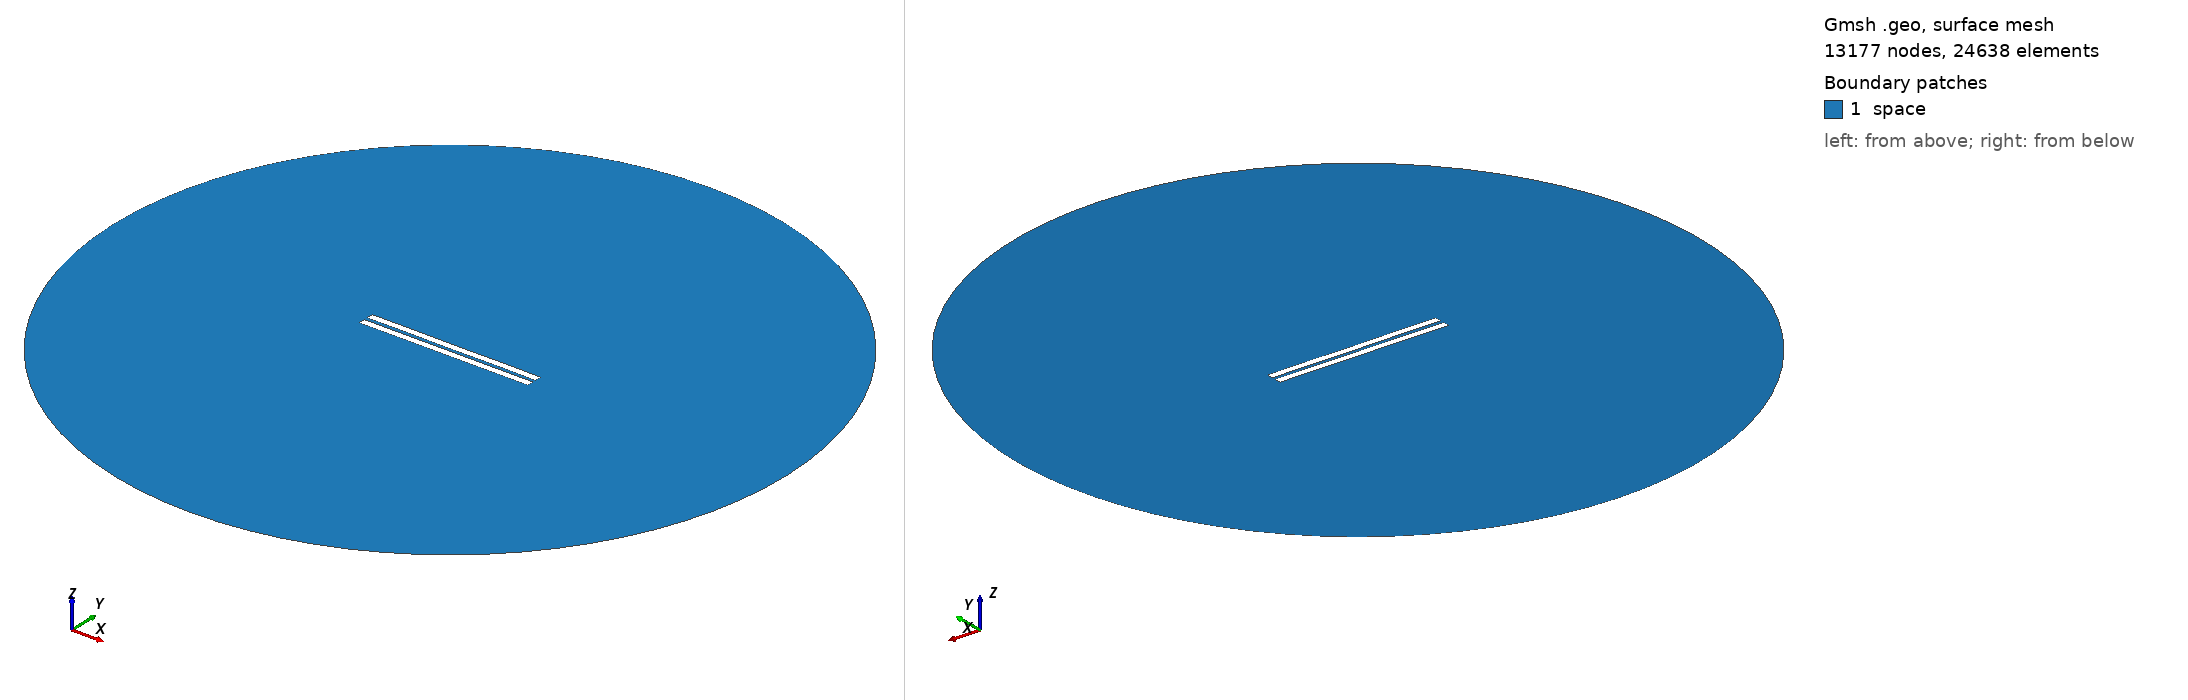

Gmsh geometry script, surface-meshed: 13177 nodes, 24638 surface elements. Boundary patches (legend numbers): 1 space. Left view from above one corner, right view from below the opposite corner. Legend entries are the model's physical surfaces. The drawing asked Gmsh for element sizes between 1% and 20% of the model's largest extent; the script's own settings can give other sizes.

=== 2064.geo (drawn) ===
//---------------------------------------
// Geometry kernel
//---------------------------------------

SetFactory("OpenCASCADE");



//---------------------------------------
// Parameters of the geometry
//---------------------------------------

// Overetch of the upper plate
overetch = 0.0;

// Distance between the plates
distance = 2.25;

// Discretization over the x axis (for the deformation)
nx = 50; 

// Length of the plate
L = 100 - overetch; 

// Number of modes
n = 4; 

// 1st mode coefficient
coeff(1) = -0.075;
beta(1) = 0.596864 * 3.1415926535 / L;

// 2nd mode coefficient
coeff(2) = 0.0;
beta(2) = 1.49418 * 3.1415926535 / L;

// 3rd mode coefficient
coeff(3) = 0.0;
beta(3) = 2.50025 * 3.1415926535 / L;

// 4th mode coefficient
coeff(4) = 0.07499999999999998;
beta(4) = 3.49999 * 3.1415926535 / L;



//---------------------------------------
// Upper plate (deformed rectangle)
//---------------------------------------

// Coordiantes of the upper plate
xmin = -50;
xmax = 50 - overetch;

// Height of the upper plate
yheight = 4 - 2 * overetch;

// Indexes of the points
UpperID[] = {};
LowerID[] = {};
LeftID[] = {};
RightID[] = {};

// Point index
p = 1;

// Horizontal edges
For i In {1:nx}
    x = xmin + (i-1)*(xmax - xmin)/(nx-1);

    y_bottom = distance / 2 + overetch;
    For j In {1:n}
        C = (Cosh(beta(j)*L) + Cos(beta(j)*L)) / (Sinh(beta(j)*L) + Sin(beta(j)*L));
        y_bottom  = y_bottom + coeff(j) * (Cosh(beta(j)*(x+50)) - Cos(beta(j)*(x+50)) - C * (Sinh(beta(j)*(x+50)) - Sin(beta(j)*(x+50))));
    EndFor

    y_top = y_bottom + yheight;

    Point(p) = {x, y_top, 0, 1.0};
    UpperID[i] = p;
    p = p + 1;

    Point(p) = {x, y_bottom, 0, 1.0};
    LowerID[i] = p;
    p = p + 1;
EndFor

// Create point lists
UpperPts[] = {}; LowerPts[] = {};
For i In {1:nx}
  UpperPts[] += {UpperID[i]};
  LowerPts[] += {LowerID[i]};
EndFor

// Build splines
Spline(1) = {UpperPts[]};
Spline(2) = {LowerPts[]};
Line(3) = {LowerPts[nx-1], UpperPts[nx-1]};
Line(4) = {LowerPts[0], UpperPts[0]};

// Build the plane surface
Curve Loop(1) = {2, 3, -1, -4};
Plane Surface(1) = {1};



//---------------------------------------
// Lower plate (rectangle)
//---------------------------------------

// Vertices
Point(1001) = {-50, -1, 0, 1.0};
Point(1002) = { 50, -1, 0, 1.0};
Point(1003) = { 50,  -5, 0, 1.0};
Point(1004) = {-50,  -5, 0, 1.0};

// Edges
Line(5) = {1001, 1002};
Line(6) = {1002, 1003};
Line(7) = {1003, 1004};
Line(8) = {1004, 1001};

// Plane surface
Line Loop(2) = {5, 6, 7, 8};
Plane Surface(2) = {2}; 



//---------------------------------------
// Outer (fictious) boundary
//---------------------------------------

// Points
Point(1005) = {0, 0, 0};       // Center
Point(1006) = {200, 0, 0};     // Start point
Point(1007) = {0, 200, 0};     // 90 degrees
Point(1008) = {-200, 0, 0};    // 180 degrees
Point(1009) = {0, -200, 0};    // 270 degrees

// Circle arcs (each needs start, center, end)
Circle(9) = {1006, 1005, 1007};
Circle(10) = {1007, 1005, 1008};
Circle(11) = {1008, 1005, 1009};
Circle(12) = {1009, 1005, 1006};

// Plane surface for the entire domain
Curve Loop(3) = {9, 10, 11, 12};
Surface(3) = {3};

// Subtract the plates from the whole domain to obtain the actual domain where we want to solve the equations
BooleanDifference{ Surface{3}; Delete; }{ Surface{1}; Surface{2}; Delete; }




//---------------------------------------
// Transfinite Lines/Curves
//---------------------------------------

// Set the number of points on the boundaries
r = 7;

// Plates
Transfinite Curve {1, 2} = 50*r Using Progression 1;
Transfinite Curve {3, 4} = 2*r Using Progression 1;
Transfinite Line {5, 7} = 50*r Using Progression 1;
Transfinite Line {6, 8} = 2*r Using Progression 1;

// Outer boundary
Transfinite Line {9, 10, 11, 12} = 20 Using Progression 1;



//---------------------------------------
// Physical groups
//---------------------------------------                

// Physical curves (boundaries)
Physical Line("force_segment", 10) = {2};
Physical Line("upper_plate", 11) = {1, 3, 4};
Physical Line("lower_plate", 12) = {5, 6, 7, 8};
Physical Line("boundary", 20) = {9, 10, 11, 12};

// Physical Surfaces
Physical Surface("space", 30) = {3};



//---------------------------------------
// 6. Generate the Mesh
//---------------------------------------

// 2D mesh generation
Mesh 2;
